Dataset: dataset_crops_conjuntiva (GitHub, profjohnrivera/Proyecto_Deteccion_Conjuntiva_v1). Classes: anemia, normal.

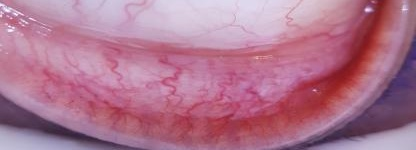
Label: anemia

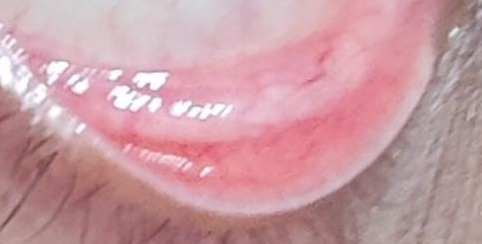
Label: normal

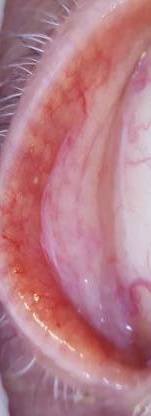
Label: anemia

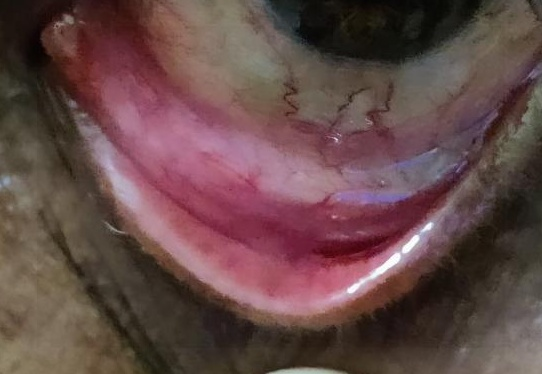
Label: normal

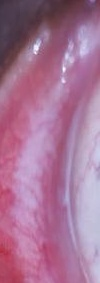
Label: anemia

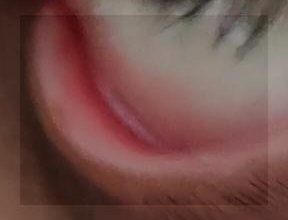
Label: normal
